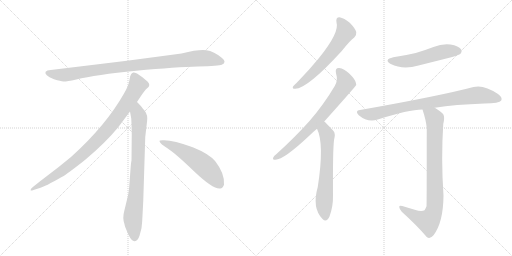
t = 0.00 s
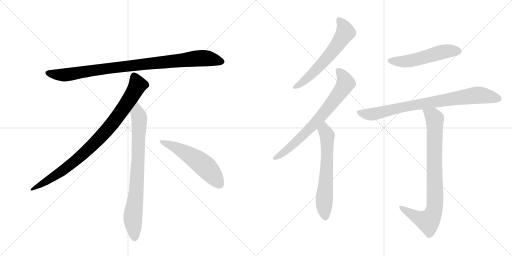
t = 1.71 s
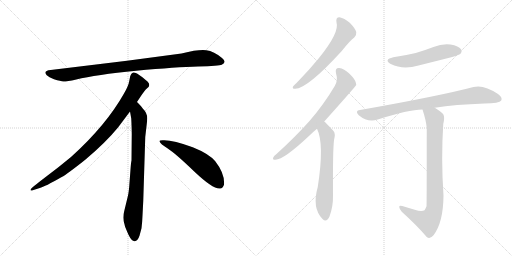
t = 3.43 s
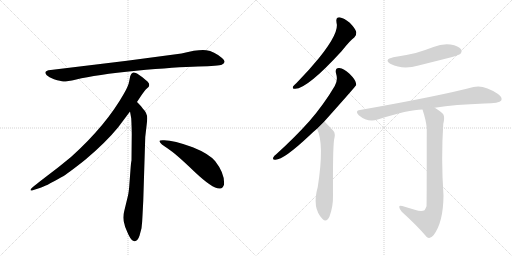
t = 5.14 s
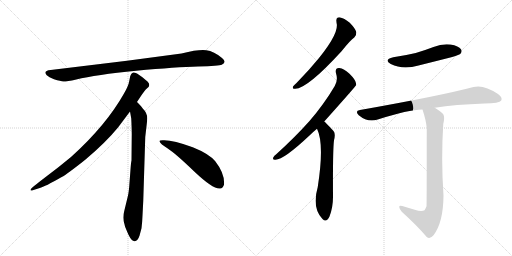
t = 6.85 s
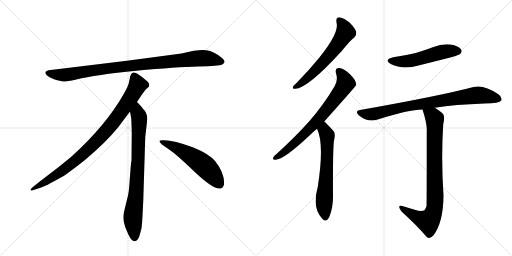
t = 8.57 s

The animated SVG that drew these frames (rendered in a browser with its animation timeline set to each time). Animation: 10 CSS @keyframes rules; one cycle of 8.57 s.

<svg version="1.1" viewBox="0 0 2048 1024" xmlns="http://www.w3.org/2000/svg">
  <g stroke="lightgray" stroke-dasharray="1,1" stroke-width="1" transform="scale(4, 4)">
    <line x1="0" y1="0" x2="256" y2="256"></line>
    <line x1="256" y1="0" x2="0" y2="256"></line>
    <line x1="128" y1="0" x2="128" y2="256"></line>
    <line x1="0" y1="128" x2="256" y2="128"></line>
    <line x1="256" y1="0" x2="512" y2="256"></line>
    <line x1="512" y1="0" x2="256" y2="256"></line>
    <line x1="384" y1="0" x2="384" y2="256"></line>
    <line x1="256" y1="128" x2="512" y2="128"></line>
  </g>
<g transform="scale(1, -1) translate(0, -850)">
   <style type="text/css">
    @keyframes keyframes0 {
      from {
       stroke: black;
       stroke-dashoffset: 952;
       stroke-width: 128;
       }
       76% {
       animation-timing-function: step-end;
       stroke: black;
       stroke-dashoffset: 0;
       stroke-width: 128;
       }
       to {
       stroke: black;
       stroke-width: 1024;
       }
       }
       #make-me-a-hanzi-animation-0 {
         animation: keyframes0 1.024740s both;
         animation-delay: 0.000000s;
         animation-timing-function: linear;
       }
    @keyframes keyframes1 {
      from {
       stroke: black;
       stroke-dashoffset: 897;
       stroke-width: 128;
       }
       74% {
       animation-timing-function: step-end;
       stroke: black;
       stroke-dashoffset: 0;
       stroke-width: 128;
       }
       to {
       stroke: black;
       stroke-width: 1024;
       }
       }
       #make-me-a-hanzi-animation-1 {
         animation: keyframes1 0.979980s both;
         animation-delay: 1.024740s;
         animation-timing-function: linear;
       }
    @keyframes keyframes2 {
      from {
       stroke: black;
       stroke-dashoffset: 792;
       stroke-width: 128;
       }
       72% {
       animation-timing-function: step-end;
       stroke: black;
       stroke-dashoffset: 0;
       stroke-width: 128;
       }
       to {
       stroke: black;
       stroke-width: 1024;
       }
       }
       #make-me-a-hanzi-animation-2 {
         animation: keyframes2 0.894531s both;
         animation-delay: 2.004720s;
         animation-timing-function: linear;
       }
    @keyframes keyframes3 {
      from {
       stroke: black;
       stroke-dashoffset: 548;
       stroke-width: 128;
       }
       64% {
       animation-timing-function: step-end;
       stroke: black;
       stroke-dashoffset: 0;
       stroke-width: 128;
       }
       to {
       stroke: black;
       stroke-width: 1024;
       }
       }
       #make-me-a-hanzi-animation-3 {
         animation: keyframes3 0.695964s both;
         animation-delay: 2.899251s;
         animation-timing-function: linear;
       }
    @keyframes keyframes4 {
      from {
       stroke: black;
       stroke-dashoffset: 609;
       stroke-width: 128;
       }
       66% {
       animation-timing-function: step-end;
       stroke: black;
       stroke-dashoffset: 0;
       stroke-width: 128;
       }
       to {
       stroke: black;
       stroke-width: 1024;
       }
       }
       #make-me-a-hanzi-animation-4 {
         animation: keyframes4 0.745605s both;
         animation-delay: 3.595215s;
         animation-timing-function: linear;
       }
    @keyframes keyframes5 {
      from {
       stroke: black;
       stroke-dashoffset: 724;
       stroke-width: 128;
       }
       70% {
       animation-timing-function: step-end;
       stroke: black;
       stroke-dashoffset: 0;
       stroke-width: 128;
       }
       to {
       stroke: black;
       stroke-width: 1024;
       }
       }
       #make-me-a-hanzi-animation-5 {
         animation: keyframes5 0.839193s both;
         animation-delay: 4.340820s;
         animation-timing-function: linear;
       }
    @keyframes keyframes6 {
      from {
       stroke: black;
       stroke-dashoffset: 632;
       stroke-width: 128;
       }
       67% {
       animation-timing-function: step-end;
       stroke: black;
       stroke-dashoffset: 0;
       stroke-width: 128;
       }
       to {
       stroke: black;
       stroke-width: 1024;
       }
       }
       #make-me-a-hanzi-animation-6 {
         animation: keyframes6 0.764323s both;
         animation-delay: 5.180013s;
         animation-timing-function: linear;
       }
    @keyframes keyframes7 {
      from {
       stroke: black;
       stroke-dashoffset: 528;
       stroke-width: 128;
       }
       63% {
       animation-timing-function: step-end;
       stroke: black;
       stroke-dashoffset: 0;
       stroke-width: 128;
       }
       to {
       stroke: black;
       stroke-width: 1024;
       }
       }
       #make-me-a-hanzi-animation-7 {
         animation: keyframes7 0.679688s both;
         animation-delay: 5.944336s;
         animation-timing-function: linear;
       }
    @keyframes keyframes8 {
      from {
       stroke: black;
       stroke-dashoffset: 822;
       stroke-width: 128;
       }
       73% {
       animation-timing-function: step-end;
       stroke: black;
       stroke-dashoffset: 0;
       stroke-width: 128;
       }
       to {
       stroke: black;
       stroke-width: 1024;
       }
       }
       #make-me-a-hanzi-animation-8 {
         animation: keyframes8 0.918945s both;
         animation-delay: 6.624023s;
         animation-timing-function: linear;
       }
    @keyframes keyframes9 {
      from {
       stroke: black;
       stroke-dashoffset: 847;
       stroke-width: 128;
       }
       73% {
       animation-timing-function: step-end;
       stroke: black;
       stroke-dashoffset: 0;
       stroke-width: 128;
       }
       to {
       stroke: black;
       stroke-width: 1024;
       }
       }
       #make-me-a-hanzi-animation-9 {
         animation: keyframes9 0.939290s both;
         animation-delay: 7.542969s;
         animation-timing-function: linear;
       }
</style>
<path d="M 726 636 L 508 607 L 203 570 Q 170 567 187 549 Q 195 542 216 533 Q 244 525 253 524 Q 263 523 305 532 Q 383 551 545 567 Q 707 582 792 584 Q 877 586 887 591 Q 909 601 888 618 Q 856 645 825 649 Q 795 653 726 636 Z" fill="lightgray"></path> 
<path d="M 548 442 Q 576 485 583 492 L 594 502 Q 597 505 597 511 Q 597 516 590 524 Q 572 541 548 556 Q 537 561 533 560 L 528 557 Q 526 556 524 552 Q 522 547 521 546 L 517 526 Q 514 507 496 476 Q 424 348 284 222 Q 235 181 180 140 Q 126 99 124 94 Q 117 84 134 90 L 159 98 Q 179 103 247 142 Q 268 153 341 211 Q 422 279 472 340 L 520 404 L 548 442 Z" fill="lightgray"></path> 
<path d="M 573 46 L 581 302 L 587 354 Q 589 370 589 377 Q 589 398 571 416 Q 569 421 548 442 C 527 464 515 434 520 404 L 525 376 Q 527 335 527 314 L 526 208 Q 524 202 522 172 L 518 119 Q 516 86 512 68 L 497 6 Q 489 -22 498 -47 L 500 -56 Q 502 -62 514 -89 Q 527 -116 539 -115 Q 551 -114 558 -93 L 566 -63 Q 569 -40 570 -12 L 573 46 Z" fill="lightgray"></path> 
<path d="M 638 285 Q 641 274 671 256 Q 701 237 777 164 Q 854 91 881 96 Q 891 97 896 111 Q 900 155 861 205 Q 836 235 771 261 Q 688 292 650 289 Q 637 289 638 285 Z" fill="lightgray"></path> 
<path d="M 1346 760 Q 1359 721 1276 618 Q 1237 570 1186 518 Q 1176 509 1172 504 Q 1168 494 1181 495 Q 1229 495 1367 646 Q 1400 688 1417 700 Q 1427 709 1425 722 Q 1422 735 1399 759 Q 1377 778 1358 781 Q 1342 781 1346 760 Z" fill="lightgray"></path> 
<path d="M 1297 364 Q 1423 505 1425 510 Q 1424 514 1424 517 Q 1423 530 1398 555 Q 1376 576 1357 578 Q 1339 579 1344 557 Q 1353 529 1339 506 Q 1296 433 1238 366 Q 1181 302 1106 234 Q 1096 227 1093 220 Q 1089 210 1102 211 Q 1135 211 1238 308 Q 1251 321 1268 335 L 1297 364 Z" fill="lightgray"></path> 
<path d="M 1268 335 Q 1298 275 1271 102 Q 1247 18 1290 -26 Q 1306 -42 1318 -16 Q 1333 24 1332 69 Q 1331 249 1336 289 Q 1343 316 1334 326 Q 1301 362 1297 364 C 1275 384 1256 363 1268 335 Z" fill="lightgray"></path> 
<path d="M 1573 621 Q 1533 611 1563 594 Q 1611 570 1674 588 Q 1738 604 1805 621 Q 1836 630 1841 634 Q 1850 644 1844 653 Q 1835 666 1802 672 Q 1768 676 1734 662 Q 1700 649 1663 638 Q 1621 628 1573 621 Z" fill="lightgray"></path> 
<path d="M 1739 419 Q 1820 432 1938 436 Q 1998 436 2005 448 Q 2011 461 1992 474 Q 1935 513 1894 502 Q 1758 466 1440 410 Q 1418 407 1435 389 Q 1471 359 1511 372 Q 1634 412 1690 412 L 1739 419 Z" fill="lightgray"></path> 
<path d="M 1659 11 Q 1637 18 1609 26 Q 1596 30 1597 22 Q 1597 15 1607 3 Q 1668 -52 1707 -98 Q 1720 -108 1734 -91 Q 1773 -40 1774 67 Q 1764 217 1773 354 Q 1780 382 1773 393 Q 1766 403 1739 419 C 1714 435 1681 441 1690 412 Q 1705 366 1707 337 Q 1707 30 1706 25 Q 1703 16 1698 9 Q 1686 2 1659 11 Z" fill="lightgray"></path> 
      <clipPath id="make-me-a-hanzi-clip-0">
      <path d="M 726 636 L 508 607 L 203 570 Q 170 567 187 549 Q 195 542 216 533 Q 244 525 253 524 Q 263 523 305 532 Q 383 551 545 567 Q 707 582 792 584 Q 877 586 887 591 Q 909 601 888 618 Q 856 645 825 649 Q 795 653 726 636 Z" fill="lightgray"></path>
      </clipPath>
      <path clip-path="url(#make-me-a-hanzi-clip-0)" d="M 195 559 L 217 552 L 274 552 L 503 585 L 786 616 L 825 617 L 885 605 " fill="none" id="make-me-a-hanzi-animation-0" stroke-dasharray="824 1648" stroke-linecap="round"></path>

      <clipPath id="make-me-a-hanzi-clip-1">
      <path d="M 548 442 Q 576 485 583 492 L 594 502 Q 597 505 597 511 Q 597 516 590 524 Q 572 541 548 556 Q 537 561 533 560 L 528 557 Q 526 556 524 552 Q 522 547 521 546 L 517 526 Q 514 507 496 476 Q 424 348 284 222 Q 235 181 180 140 Q 126 99 124 94 Q 117 84 134 90 L 159 98 Q 179 103 247 142 Q 268 153 341 211 Q 422 279 472 340 L 520 404 L 548 442 Z" fill="lightgray"></path>
      </clipPath>
      <path clip-path="url(#make-me-a-hanzi-clip-1)" d="M 538 547 L 551 510 L 547 501 L 501 427 L 421 322 L 319 221 L 264 177 L 129 93 " fill="none" id="make-me-a-hanzi-animation-1" stroke-dasharray="769 1538" stroke-linecap="round"></path>

      <clipPath id="make-me-a-hanzi-clip-2">
      <path d="M 573 46 L 581 302 L 587 354 Q 589 370 589 377 Q 589 398 571 416 Q 569 421 548 442 C 527 464 515 434 520 404 L 525 376 Q 527 335 527 314 L 526 208 Q 524 202 522 172 L 518 119 Q 516 86 512 68 L 497 6 Q 489 -22 498 -47 L 500 -56 Q 502 -62 514 -89 Q 527 -116 539 -115 Q 551 -114 558 -93 L 566 -63 Q 569 -40 570 -12 L 573 46 Z" fill="lightgray"></path>
      </clipPath>
      <path clip-path="url(#make-me-a-hanzi-clip-2)" d="M 549 431 L 550 397 L 557 379 L 553 220 L 545 85 L 531 -24 L 539 -102 " fill="none" id="make-me-a-hanzi-animation-2" stroke-dasharray="664 1328" stroke-linecap="round"></path>

      <clipPath id="make-me-a-hanzi-clip-3">
      <path d="M 638 285 Q 641 274 671 256 Q 701 237 777 164 Q 854 91 881 96 Q 891 97 896 111 Q 900 155 861 205 Q 836 235 771 261 Q 688 292 650 289 Q 637 289 638 285 Z" fill="lightgray"></path>
      </clipPath>
      <path clip-path="url(#make-me-a-hanzi-clip-3)" d="M 645 284 L 688 268 L 793 206 L 841 163 L 877 115 " fill="none" id="make-me-a-hanzi-animation-3" stroke-dasharray="420 840" stroke-linecap="round"></path>

      <clipPath id="make-me-a-hanzi-clip-4">
      <path d="M 1346 760 Q 1359 721 1276 618 Q 1237 570 1186 518 Q 1176 509 1172 504 Q 1168 494 1181 495 Q 1229 495 1367 646 Q 1400 688 1417 700 Q 1427 709 1425 722 Q 1422 735 1399 759 Q 1377 778 1358 781 Q 1342 781 1346 760 Z" fill="lightgray"></path>
      </clipPath>
      <path clip-path="url(#make-me-a-hanzi-clip-4)" d="M 1358 767 L 1376 743 L 1382 721 L 1362 688 L 1265 570 L 1220 528 L 1180 503 " fill="none" id="make-me-a-hanzi-animation-4" stroke-dasharray="481 962" stroke-linecap="round"></path>

      <clipPath id="make-me-a-hanzi-clip-5">
      <path d="M 1297 364 Q 1423 505 1425 510 Q 1424 514 1424 517 Q 1423 530 1398 555 Q 1376 576 1357 578 Q 1339 579 1344 557 Q 1353 529 1339 506 Q 1296 433 1238 366 Q 1181 302 1106 234 Q 1096 227 1093 220 Q 1089 210 1102 211 Q 1135 211 1238 308 Q 1251 321 1268 335 L 1297 364 Z" fill="lightgray"></path>
      </clipPath>
      <path clip-path="url(#make-me-a-hanzi-clip-5)" d="M 1355 565 L 1374 541 L 1381 514 L 1348 464 L 1290 389 L 1200 296 L 1144 247 L 1101 219 " fill="none" id="make-me-a-hanzi-animation-5" stroke-dasharray="596 1192" stroke-linecap="round"></path>

      <clipPath id="make-me-a-hanzi-clip-6">
      <path d="M 1268 335 Q 1298 275 1271 102 Q 1247 18 1290 -26 Q 1306 -42 1318 -16 Q 1333 24 1332 69 Q 1331 249 1336 289 Q 1343 316 1334 326 Q 1301 362 1297 364 C 1275 384 1256 363 1268 335 Z" fill="lightgray"></path>
      </clipPath>
      <path clip-path="url(#make-me-a-hanzi-clip-6)" d="M 1294 357 L 1309 302 L 1307 170 L 1296 44 L 1302 -16 " fill="none" id="make-me-a-hanzi-animation-6" stroke-dasharray="504 1008" stroke-linecap="round"></path>

      <clipPath id="make-me-a-hanzi-clip-7">
      <path d="M 1573 621 Q 1533 611 1563 594 Q 1611 570 1674 588 Q 1738 604 1805 621 Q 1836 630 1841 634 Q 1850 644 1844 653 Q 1835 666 1802 672 Q 1768 676 1734 662 Q 1700 649 1663 638 Q 1621 628 1573 621 Z" fill="lightgray"></path>
      </clipPath>
      <path clip-path="url(#make-me-a-hanzi-clip-7)" d="M 1565 609 L 1630 605 L 1772 643 L 1832 645 " fill="none" id="make-me-a-hanzi-animation-7" stroke-dasharray="400 800" stroke-linecap="round"></path>

      <clipPath id="make-me-a-hanzi-clip-8">
      <path d="M 1739 419 Q 1820 432 1938 436 Q 1998 436 2005 448 Q 2011 461 1992 474 Q 1935 513 1894 502 Q 1758 466 1440 410 Q 1418 407 1435 389 Q 1471 359 1511 372 Q 1634 412 1690 412 L 1739 419 Z" fill="lightgray"></path>
      </clipPath>
      <path clip-path="url(#make-me-a-hanzi-clip-8)" d="M 1438 399 L 1487 393 L 1614 423 L 1913 470 L 1995 454 " fill="none" id="make-me-a-hanzi-animation-8" stroke-dasharray="694 1388" stroke-linecap="round"></path>

      <clipPath id="make-me-a-hanzi-clip-9">
      <path d="M 1659 11 Q 1637 18 1609 26 Q 1596 30 1597 22 Q 1597 15 1607 3 Q 1668 -52 1707 -98 Q 1720 -108 1734 -91 Q 1773 -40 1774 67 Q 1764 217 1773 354 Q 1780 382 1773 393 Q 1766 403 1739 419 C 1714 435 1681 441 1690 412 Q 1705 366 1707 337 Q 1707 30 1706 25 Q 1703 16 1698 9 Q 1686 2 1659 11 Z" fill="lightgray"></path>
      </clipPath>
      <path clip-path="url(#make-me-a-hanzi-clip-9)" d="M 1697 405 L 1732 385 L 1739 375 L 1741 58 L 1736 8 L 1713 -35 L 1669 -20 L 1604 20 " fill="none" id="make-me-a-hanzi-animation-9" stroke-dasharray="719 1438" stroke-linecap="round"></path>

</g>
</svg>
